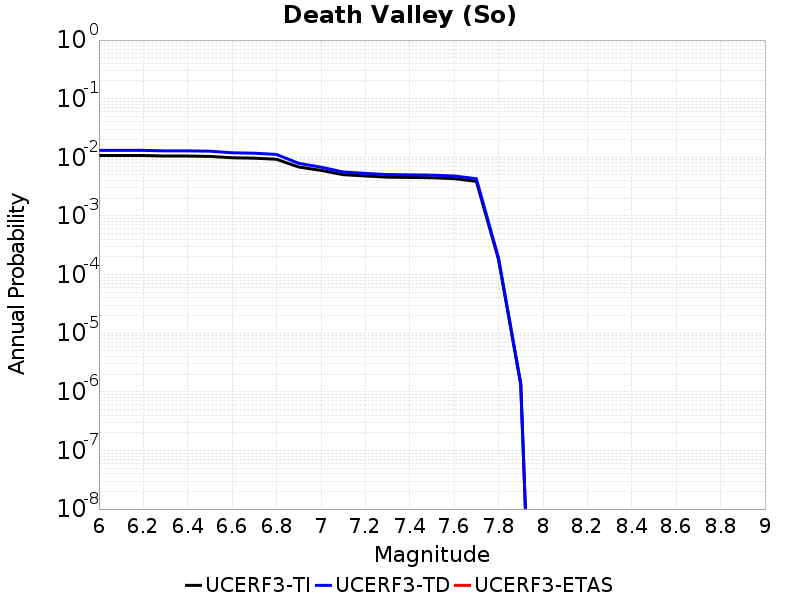

Source data for this figure (header and first rows):
Magnitude, UCERF3-TI Prob, UCERF3-TD Prob, UCERF3-ETAS Prob
6.0, 0.01073, 0.01313, 0.0
6.1, 0.01073, 0.01313, 0.0
6.2, 0.01073, 0.01313, 0.0
6.3, 0.01051, 0.01287, 0.0
6.4, 0.01051, 0.01287, 0.0
6.5, 0.01036, 0.01271, 0.0
6.6, 0.009833, 0.01195, 0.0
6.7, 0.009669, 0.01174, 0.0
6.8, 0.009261, 0.01118, 0.0
6.9, 0.00683, 0.007881, 0.0
7.0, 0.005986, 0.006789, 0.0
7.1, 0.005057, 0.005616, 0.0
7.2, 0.004806, 0.00532, 0.0
7.3, 0.004583, 0.005075, 0.0
7.4, 0.004534, 0.005023, 0.0
7.5, 0.004484, 0.00497, 0.0
7.6, 0.004331, 0.004804, 0.0
7.7, 0.003891, 0.004319, 0.0
7.8, 1.8045233E-4, 1.8980012E-4, 0.0
7.9, 1.3353102E-6, 1.389876E-6, 0.0
